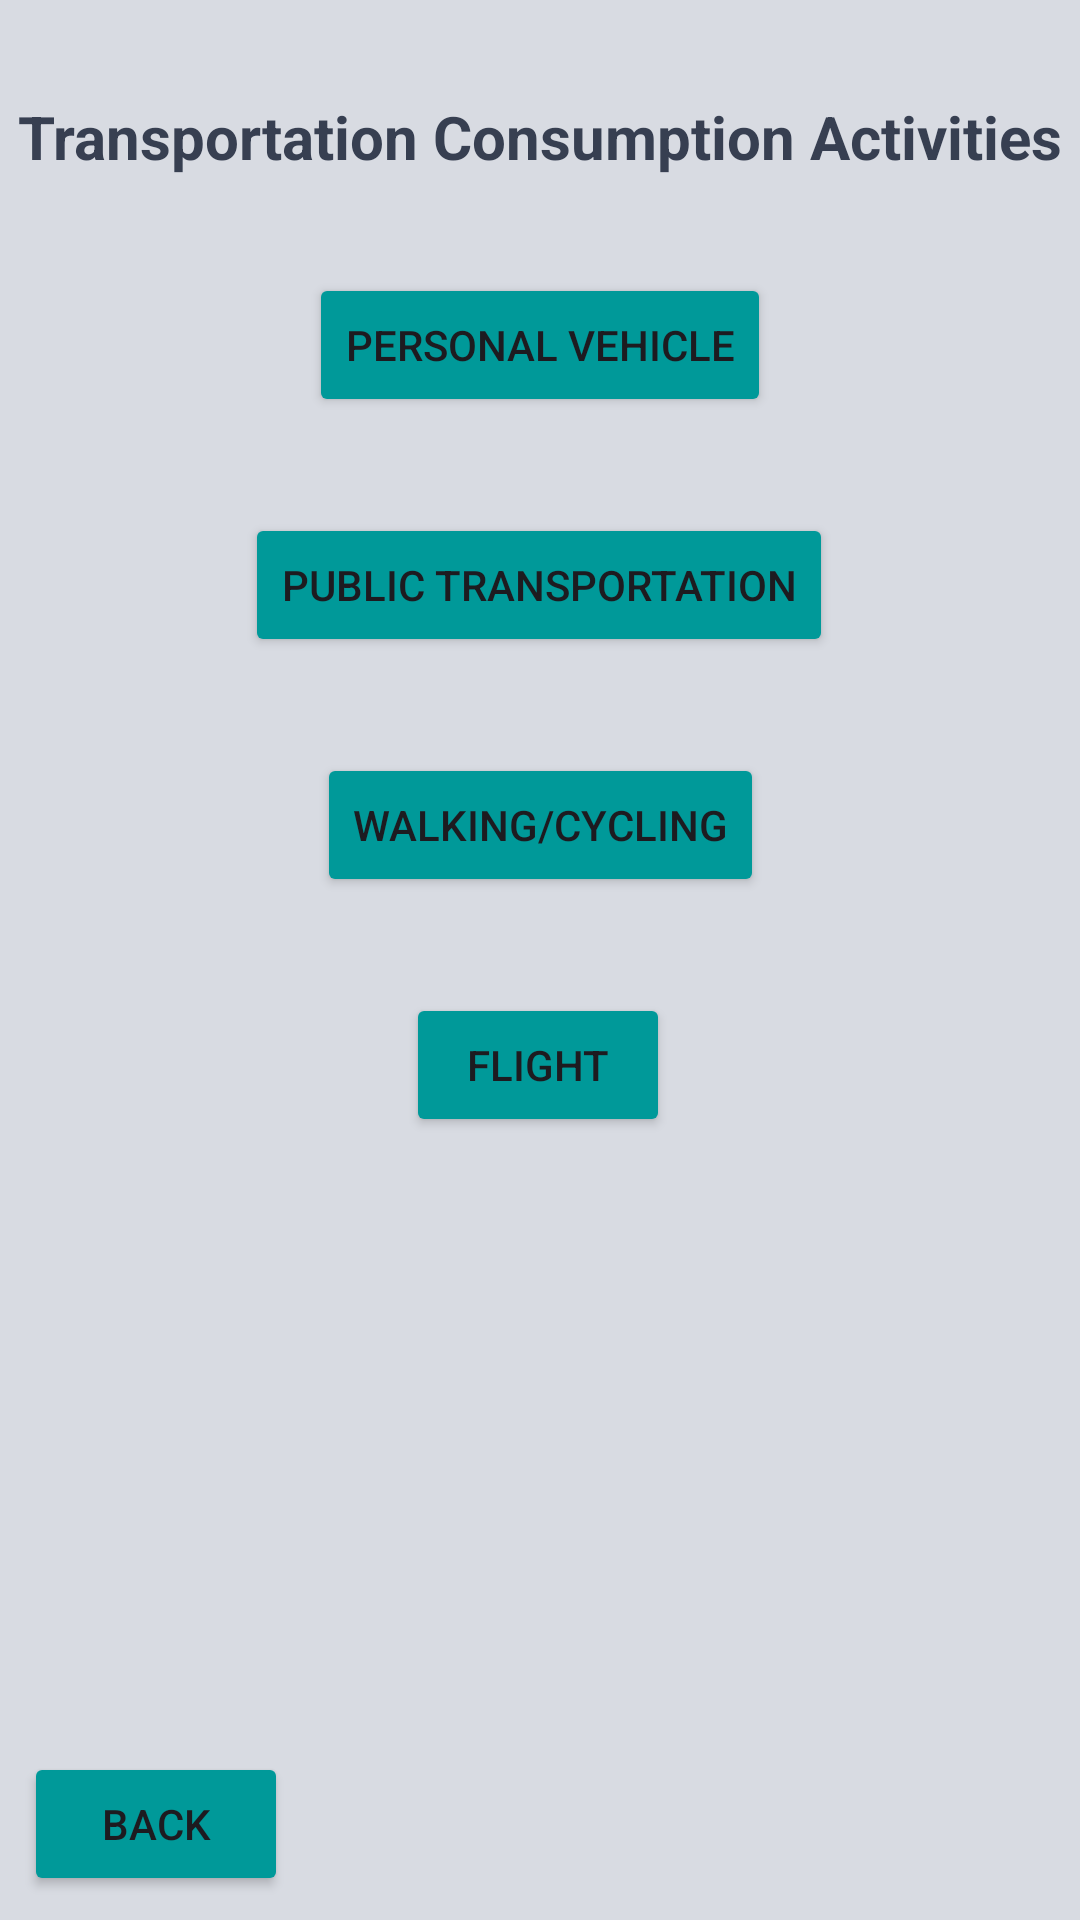

The Android layout XML behind this screen, and the referenced resources:
<!-- AndroidManifest.xml: application theme Theme.PlantezeApp -->
<!-- res/layout/activity_transportation.xml -->
<?xml version="1.0" encoding="utf-8"?>
<androidx.constraintlayout.widget.ConstraintLayout xmlns:android="http://schemas.android.com/apk/res/android"
    xmlns:app="http://schemas.android.com/apk/res-auto"
    xmlns:tools="http://schemas.android.com/tools"
    android:id="@+id/main"
    android:layout_width="match_parent"
    android:layout_height="match_parent"
    android:background="@color/grey_white"
    tools:context=".Track.Transportation">

    <Button
        android:id="@+id/back"
        android:layout_width="wrap_content"
        android:layout_height="wrap_content"
        android:layout_marginStart="8dp"
        android:layout_marginBottom="8dp"
        android:text="Back"
        android:backgroundTint="@color/teal"
        app:layout_constraintBottom_toBottomOf="parent"
        app:layout_constraintStart_toStartOf="parent" />

    <TextView
        android:id="@+id/textView2"
        android:layout_width="wrap_content"
        android:layout_height="wrap_content"
        android:layout_marginTop="32dp"
        android:text="Transportation Consumption Activities"
        android:textSize="20dp"
        android:textStyle="bold"
        android:textColor="@color/grey"
        app:layout_constraintEnd_toEndOf="parent"
        app:layout_constraintStart_toStartOf="parent"
        app:layout_constraintTop_toTopOf="parent" />

    <Button
        android:id="@+id/vehicle"
        android:layout_width="wrap_content"
        android:layout_height="wrap_content"
        android:layout_marginTop="32dp"
        android:text="Personal Vehicle"
        android:backgroundTint="@color/teal"
        app:layout_constraintEnd_toEndOf="parent"
        app:layout_constraintStart_toStartOf="parent"
        app:layout_constraintTop_toBottomOf="@+id/textView2" />

    <Button
        android:id="@+id/flight"
        android:layout_width="wrap_content"
        android:layout_height="wrap_content"
        android:layout_marginTop="32dp"
        android:text="Flight"
        android:backgroundTint="@color/teal"
        app:layout_constraintEnd_toEndOf="parent"
        app:layout_constraintHorizontal_bias="0.498"
        app:layout_constraintStart_toStartOf="parent"
        app:layout_constraintTop_toBottomOf="@+id/walk" />

    <Button
        android:id="@+id/walk"
        android:layout_width="wrap_content"
        android:layout_height="wrap_content"
        android:layout_marginTop="32dp"
        android:text="Walking/Cycling"
        android:backgroundTint="@color/teal"

        app:layout_constraintEnd_toEndOf="parent"
        app:layout_constraintStart_toStartOf="parent"
        app:layout_constraintTop_toBottomOf="@+id/pub" />

    <Button
        android:id="@+id/pub"
        android:layout_width="wrap_content"
        android:layout_height="wrap_content"
        android:layout_marginTop="32dp"
        android:text="Public Transportation"
        android:backgroundTint="@color/teal"
        app:layout_constraintEnd_toEndOf="parent"
        app:layout_constraintHorizontal_bias="0.497"
        app:layout_constraintStart_toStartOf="parent"
        app:layout_constraintTop_toBottomOf="@+id/vehicle" />

</androidx.constraintlayout.widget.ConstraintLayout>
<!-- resources referenced by this layout -->
<resources>
  <color name="grey">#373f51</color>
  <color name="grey_white">#d8dbe2</color>
  <color name="teal">#009999</color>
  <style name="Theme.PlantezeApp" parent="Base.Theme.PlantezeApp" />
  <style name="Base.Theme.PlantezeApp" parent="Theme.Material3.DayNight.NoActionBar">
          
          
      </style>
</resources>
